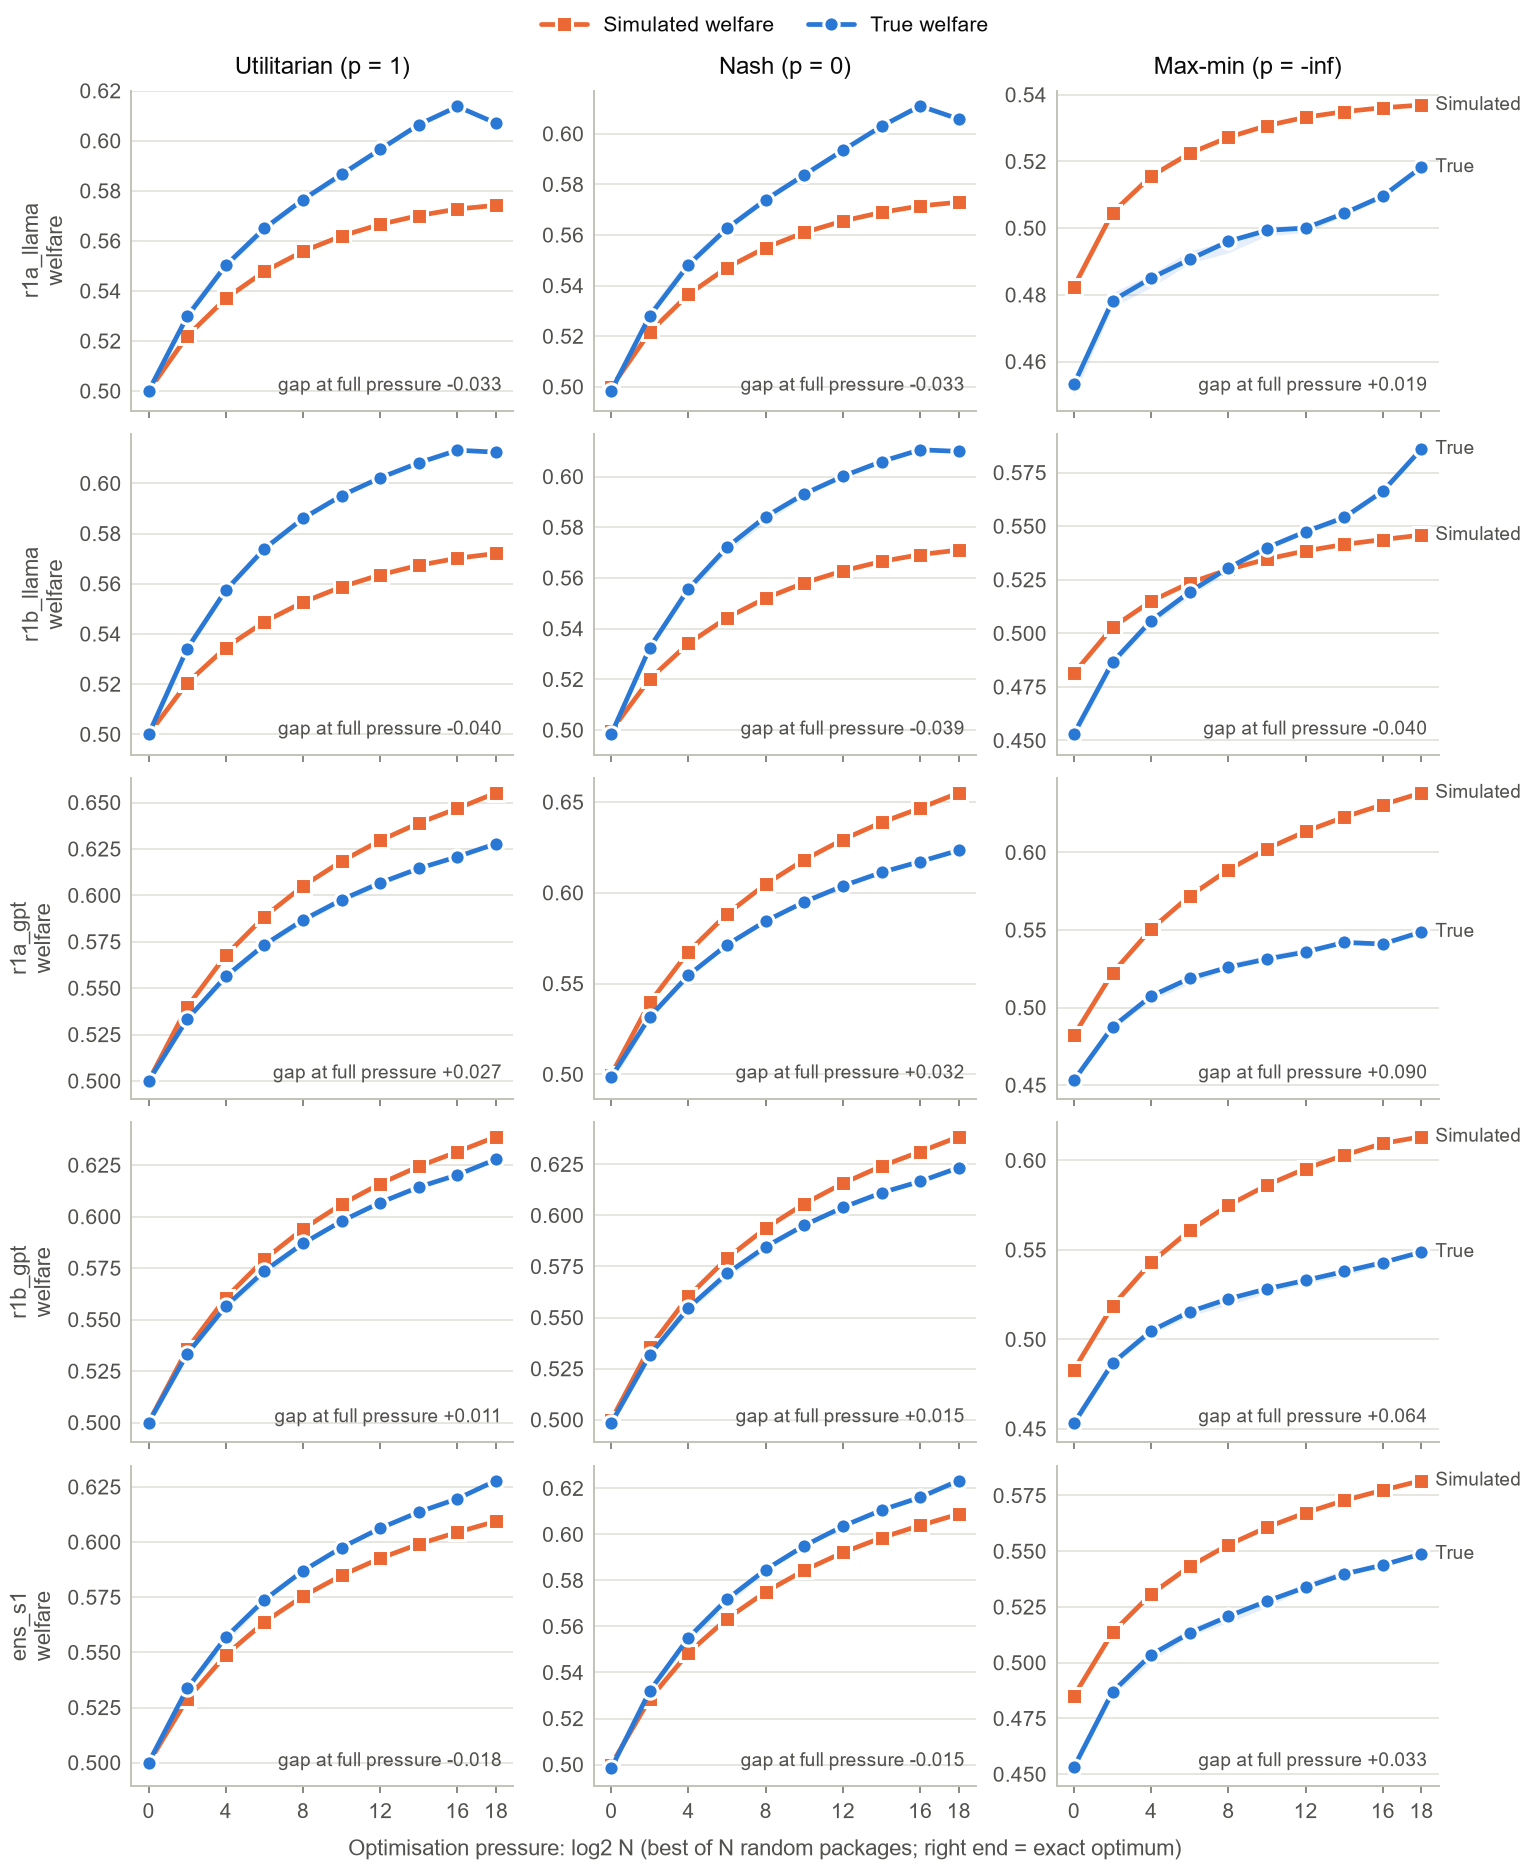

Data behind this chart, as committed beside it:
simulator, objective, log2_n, n, sim_exact, true_exact, overestimate_exact, sim_lo, sim_hi, true_lo, true_hi
r1a_llama, utilitarian, 0, 1, 0.5, 0.5, -1.6703489719854806e-17, 0.4993, 0.5012, 0.4979, 0.5021
r1a_llama, utilitarian, 2, 4, 0.522, 0.5298, -0.007828, 0.5219, 0.5232, 0.5291, 0.5328
r1a_llama, utilitarian, 4, 16, 0.537, 0.5502, -0.01323, 0.5364, 0.5373, 0.549, 0.5522
r1a_llama, utilitarian, 6, 64, 0.5478, 0.565, -0.01722, 0.5473, 0.548, 0.5636, 0.5665
r1a_llama, utilitarian, 8, 256, 0.5558, 0.5765, -0.02066, 0.5555, 0.556, 0.5756, 0.5782
r1a_llama, utilitarian, 10, 1024, 0.5619, 0.5866, -0.02467, 0.5617, 0.5621, 0.585, 0.5872
r1a_llama, utilitarian, 12, 4096, 0.5666, 0.5966, -0.02996, 0.5664, 0.5667, 0.5962, 0.598
r1a_llama, utilitarian, 14, 16384, 0.5701, 0.6065, -0.03636, 0.57, 0.5703, 0.6059, 0.6073
r1a_llama, utilitarian, 16, 65536, 0.5727, 0.6137, -0.04096, 0.5726, 0.5728, 0.6134, 0.6143
r1a_llama, utilitarian, 18, 262144, 0.5742, 0.607, -0.0328, 0.5742, 0.5742, 0.607, 0.607
r1a_llama, nash, 0, 1, 0.4998, 0.4984, 0.001372, 0.4987, 0.5006, 0.4963, 0.5004
r1a_llama, nash, 2, 4, 0.5217, 0.5281, -0.006468, 0.521, 0.5222, 0.5271, 0.5309
r1a_llama, nash, 4, 16, 0.5365, 0.5482, -0.0117, 0.5365, 0.5374, 0.5475, 0.5507
r1a_llama, nash, 6, 64, 0.5471, 0.5627, -0.01553, 0.5469, 0.5475, 0.5611, 0.564
r1a_llama, nash, 8, 256, 0.555, 0.5739, -0.01888, 0.5549, 0.5554, 0.5733, 0.5759
r1a_llama, nash, 10, 1024, 0.561, 0.5838, -0.02278, 0.5608, 0.5612, 0.5825, 0.5848
r1a_llama, nash, 12, 4096, 0.5655, 0.5934, -0.02792, 0.5654, 0.5657, 0.5929, 0.5948
r1a_llama, nash, 14, 16384, 0.5689, 0.603, -0.03404, 0.5689, 0.5691, 0.6024, 0.6039
r1a_llama, nash, 16, 65536, 0.5715, 0.611, -0.0395, 0.5713, 0.5715, 0.6104, 0.6113
r1a_llama, nash, 18, 262144, 0.573, 0.6058, -0.03284, 0.573, 0.573, 0.6058, 0.6058
r1a_llama, maxmin, 0, 1, 0.4825, 0.4532, 0.02931, 0.4807, 0.4828, 0.4496, 0.4543
r1a_llama, maxmin, 2, 4, 0.5047, 0.4783, 0.0264, 0.5042, 0.5052, 0.4764, 0.4806
r1a_llama, maxmin, 4, 16, 0.5156, 0.485, 0.03057, 0.5156, 0.5161, 0.4822, 0.4863
r1a_llama, maxmin, 6, 64, 0.5224, 0.4906, 0.03179, 0.5223, 0.5227, 0.4894, 0.4932
r1a_llama, maxmin, 8, 256, 0.5272, 0.496, 0.03118, 0.527, 0.5273, 0.4926, 0.4961
r1a_llama, maxmin, 10, 1024, 0.5307, 0.4993, 0.0314, 0.5306, 0.5308, 0.4977, 0.5007
r1a_llama, maxmin, 12, 4096, 0.5332, 0.5, 0.0332, 0.5332, 0.5333, 0.4987, 0.5009
r1a_llama, maxmin, 14, 16384, 0.5349, 0.5045, 0.03045, 0.5348, 0.5349, 0.5036, 0.5053
r1a_llama, maxmin, 16, 65536, 0.5361, 0.5096, 0.02649, 0.5361, 0.5361, 0.5087, 0.5101
r1a_llama, maxmin, 18, 262144, 0.5369, 0.5183, 0.01862, 0.5369, 0.5369, 0.5183, 0.5183
r1b_llama, utilitarian, 0, 1, 0.5, 0.5, -3.538564840449565e-17, 0.4991, 0.5008, 0.4977, 0.5019
r1b_llama, utilitarian, 2, 4, 0.5205, 0.5341, -0.01364, 0.5197, 0.5209, 0.5326, 0.5362
r1b_llama, utilitarian, 4, 16, 0.5346, 0.5574, -0.02282, 0.5347, 0.5355, 0.5562, 0.5593
r1b_llama, utilitarian, 6, 64, 0.5448, 0.5739, -0.02908, 0.5446, 0.5452, 0.5731, 0.5758
r1b_llama, utilitarian, 8, 256, 0.5527, 0.586, -0.03339, 0.5526, 0.5531, 0.5852, 0.5875
r1b_llama, utilitarian, 10, 1024, 0.5588, 0.5951, -0.03638, 0.5585, 0.5589, 0.5943, 0.5962
r1b_llama, utilitarian, 12, 4096, 0.5636, 0.6022, -0.03865, 0.5634, 0.5637, 0.6014, 0.6029
r1b_llama, utilitarian, 14, 16384, 0.5673, 0.6082, -0.04086, 0.5673, 0.5675, 0.6079, 0.6091
r1b_llama, utilitarian, 16, 65536, 0.5702, 0.6132, -0.04305, 0.5701, 0.5702, 0.6128, 0.6137
r1b_llama, utilitarian, 18, 262144, 0.5721, 0.6124, -0.04034, 0.5721, 0.5721, 0.6124, 0.6124
r1b_llama, nash, 0, 1, 0.4998, 0.4984, 0.00137, 0.4988, 0.5006, 0.4961, 0.5003
r1b_llama, nash, 2, 4, 0.5202, 0.5326, -0.01236, 0.5199, 0.5211, 0.5316, 0.5352
r1b_llama, nash, 4, 16, 0.5342, 0.5558, -0.02156, 0.5333, 0.5341, 0.5541, 0.5572
r1b_llama, nash, 6, 64, 0.5443, 0.5722, -0.02783, 0.5438, 0.5445, 0.5702, 0.573
r1b_llama, nash, 8, 256, 0.552, 0.5842, -0.03213, 0.5519, 0.5524, 0.582, 0.5843
r1b_llama, nash, 10, 1024, 0.5581, 0.5932, -0.03511, 0.5579, 0.5583, 0.5921, 0.594
r1b_llama, nash, 12, 4096, 0.5628, 0.6001, -0.03732, 0.5627, 0.563, 0.5993, 0.6008
r1b_llama, nash, 14, 16384, 0.5665, 0.6059, -0.03942, 0.5664, 0.5666, 0.6053, 0.6065
r1b_llama, nash, 16, 65536, 0.5692, 0.6105, -0.04134, 0.5691, 0.5692, 0.61, 0.6109
r1b_llama, nash, 18, 262144, 0.571, 0.6099, -0.03888, 0.571, 0.571, 0.6099, 0.6099
r1b_llama, maxmin, 0, 1, 0.4814, 0.4532, 0.02827, 0.4813, 0.4833, 0.4502, 0.4549
r1b_llama, maxmin, 2, 4, 0.5028, 0.4866, 0.01625, 0.502, 0.503, 0.4845, 0.4886
r1b_llama, maxmin, 4, 16, 0.515, 0.5059, 0.009123, 0.5144, 0.5151, 0.5039, 0.5076
r1b_llama, maxmin, 6, 64, 0.5235, 0.5194, 0.004181, 0.5233, 0.5239, 0.5172, 0.5207
r1b_llama, maxmin, 8, 256, 0.5298, 0.5305, -0.0007317, 0.5297, 0.5301, 0.5286, 0.5317
r1b_llama, maxmin, 10, 1024, 0.5346, 0.5399, -0.0053, 0.5343, 0.5346, 0.5388, 0.5415
r1b_llama, maxmin, 12, 4096, 0.5385, 0.5474, -0.008977, 0.5383, 0.5386, 0.5465, 0.5488
r1b_llama, maxmin, 14, 16384, 0.5415, 0.5541, -0.01258, 0.5413, 0.5415, 0.5527, 0.5548
r1b_llama, maxmin, 16, 65536, 0.5438, 0.5663, -0.0225, 0.5437, 0.5438, 0.565, 0.5668
r1b_llama, maxmin, 18, 262144, 0.5458, 0.586, -0.04018, 0.5458, 0.5458, 0.586, 0.586
... 90 more rows
